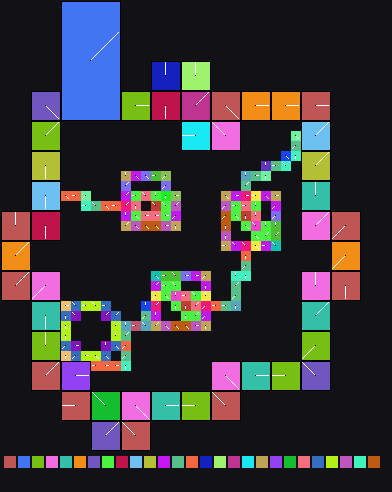

The file beside this chart, header and first rows:
x	y	tile	tiledef	subx	suby	w48	b54	b55	w16	w18	w20	w22	q24	q32	q40	w50	path
0	0	0x0	0x0	0	0	0	0	0	0	0	0	0	0x0	0x0	0x0	0	
1	0	0x0	0x0	0	0	0	0	0	0	0	0	0	0x0	0x0	0x0	0	
2	0	0x0	0x0	0	0	0	0	0	0	0	0	0	0x0	0x0	0x0	0	
3	0	0x0	0x0	0	0	0	0	0	0	0	0	0	0x0	0x0	0x0	0	
4	0	0x0	0x0	0	0	0	0	0	0	0	0	0	0x0	0x0	0x0	0	
5	0	0x0	0x0	0	0	0	0	0	0	0	0	0	0x0	0x0	0x0	0	
6	0	0xd	0xd	0	0	0	7	0	0	0	0	0	0x0	0x0	0x0	0	Metadata/Terrain/Beach/Transitions/beach…
7	0	0xd	0xd	1	0	0	7	0	0	0	0	0	0x0	0x0	0x0	0	Metadata/Terrain/Beach/Transitions/beach…
8	0	0xd	0xd	2	0	0	7	0	0	0	0	0	0x0	0x0	0x0	0	Metadata/Terrain/Beach/Transitions/beach…
9	0	0xd	0xd	3	0	0	7	0	0	0	0	0	0x0	0x0	0x0	0	Metadata/Terrain/Beach/Transitions/beach…
10	0	0xd	0xd	4	0	0	7	0	0	0	0	0	0x0	0x0	0x0	0	Metadata/Terrain/Beach/Transitions/beach…
11	0	0xd	0xd	5	0	0	7	0	0	0	0	0	0x0	0x0	0x0	0	Metadata/Terrain/Beach/Transitions/beach…
12	0	0x0	0x0	0	0	0	0	0	0	0	0	0	0x0	0x0	0x0	0	
13	0	0x0	0x0	0	0	0	0	0	0	0	0	0	0x0	0x0	0x0	0	
14	0	0x0	0x0	0	0	0	0	0	0	0	0	0	0x0	0x0	0x0	0	
15	0	0x0	0x0	0	0	0	0	0	0	0	0	0	0x0	0x0	0x0	0	
16	0	0x0	0x0	0	0	0	0	0	0	0	0	0	0x0	0x0	0x0	0	
17	0	0x0	0x0	0	0	0	0	0	0	0	0	0	0x0	0x0	0x0	0	
18	0	0x0	0x0	0	0	0	0	0	0	0	0	0	0x0	0x0	0x0	0	
19	0	0x0	0x0	0	0	0	0	0	0	0	0	0	0x0	0x0	0x0	0	
20	0	0x0	0x0	0	0	0	0	0	0	0	0	0	0x0	0x0	0x0	0	
21	0	0x0	0x0	0	0	0	0	0	0	0	0	0	0x0	0x0	0x0	0	
22	0	0x0	0x0	0	0	0	0	0	0	0	0	0	0x0	0x0	0x0	0	
23	0	0x0	0x0	0	0	0	0	0	0	0	0	0	0x0	0x0	0x0	0	
24	0	0x0	0x0	0	0	0	0	0	0	0	0	0	0x0	0x0	0x0	0	
25	0	0x0	0x0	0	0	0	0	0	0	0	0	0	0x0	0x0	0x0	0	
26	0	0x0	0x0	0	0	0	0	0	0	0	0	0	0x0	0x0	0x0	0	
27	0	0x0	0x0	0	0	0	0	0	0	0	0	0	0x0	0x0	0x0	0	
28	0	0x0	0x0	0	0	0	0	0	0	0	0	0	0x0	0x0	0x0	0	
29	0	0x0	0x0	0	0	0	0	0	0	0	0	0	0x0	0x0	0x0	0	
30	0	0x0	0x0	0	0	0	0	0	0	0	0	0	0x0	0x0	0x0	0	
31	0	0x0	0x0	0	0	0	0	0	0	0	0	0	0x0	0x0	0x0	0	
32	0	0x0	0x0	0	0	0	0	0	0	0	0	0	0x0	0x0	0x0	0	
33	0	0x0	0x0	0	0	0	0	0	0	0	0	0	0x0	0x0	0x0	0	
34	0	0x0	0x0	0	0	0	0	0	0	0	0	0	0x0	0x0	0x0	0	
35	0	0x0	0x0	0	0	0	0	0	0	0	0	0	0x0	0x0	0x0	0	
36	0	0x0	0x0	0	0	0	0	0	0	0	0	0	0x0	0x0	0x0	0	
37	0	0x0	0x0	0	0	0	0	0	0	0	0	0	0x0	0x0	0x0	0	
38	0	0x0	0x0	0	0	0	0	0	0	0	0	0	0x0	0x0	0x0	0	
0	1	0x0	0x0	0	0	0	0	0	0	0	0	0	0x0	0x0	0x0	0	
1	1	0x0	0x0	0	0	0	0	0	0	0	0	0	0x0	0x0	0x0	0	
2	1	0x0	0x0	0	0	0	0	0	0	0	0	0	0x0	0x0	0x0	0	
3	1	0x0	0x0	0	0	0	0	0	0	0	0	0	0x0	0x0	0x0	0	
4	1	0x0	0x0	0	0	0	0	0	0	0	0	0	0x0	0x0	0x0	0	
5	1	0x0	0x0	0	0	0	0	0	0	0	0	0	0x0	0x0	0x0	0	
6	1	0xd	0xd	0	1	0	7	0	0	0	0	0	0x0	0x0	0x0	0	Metadata/Terrain/Beach/Transitions/beach…
7	1	0xd	0xd	1	1	0	7	0	0	0	0	0	0x0	0x0	0x0	0	Metadata/Terrain/Beach/Transitions/beach…
8	1	0xd	0xd	2	1	0	7	0	0	0	0	0	0x0	0x0	0x0	0	Metadata/Terrain/Beach/Transitions/beach…
9	1	0xd	0xd	3	1	0	7	0	0	0	0	0	0x0	0x0	0x0	0	Metadata/Terrain/Beach/Transitions/beach…
10	1	0xd	0xd	4	1	0	7	0	0	0	0	0	0x0	0x0	0x0	0	Metadata/Terrain/Beach/Transitions/beach…
11	1	0xd	0xd	5	1	0	7	0	0	0	0	0	0x0	0x0	0x0	0	Metadata/Terrain/Beach/Transitions/beach…
12	1	0x0	0x0	0	0	0	0	0	0	0	0	0	0x0	0x0	0x0	0	
13	1	0x0	0x0	0	0	0	0	0	0	0	0	0	0x0	0x0	0x0	0	
14	1	0x0	0x0	0	0	0	0	0	0	0	0	0	0x0	0x0	0x0	0	
15	1	0x0	0x0	0	0	0	0	0	0	0	0	0	0x0	0x0	0x0	0	
16	1	0x0	0x0	0	0	0	0	0	0	0	0	0	0x0	0x0	0x0	0	
17	1	0x0	0x0	0	0	0	0	0	0	0	0	0	0x0	0x0	0x0	0	
18	1	0x0	0x0	0	0	0	0	0	0	0	0	0	0x0	0x0	0x0	0	
19	1	0x0	0x0	0	0	0	0	0	0	0	0	0	0x0	0x0	0x0	0	
20	1	0x0	0x0	0	0	0	0	0	0	0	0	0	0x0	0x0	0x0	0	
... 1,695 more rows
